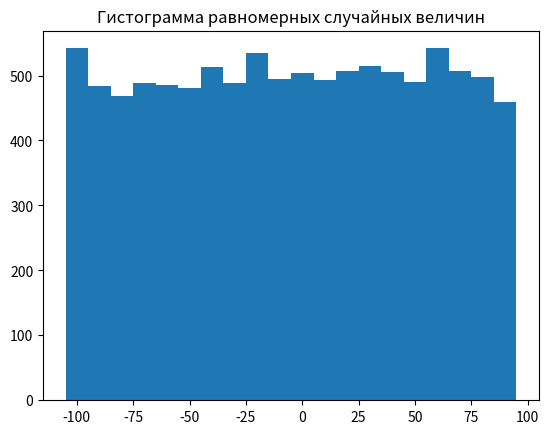
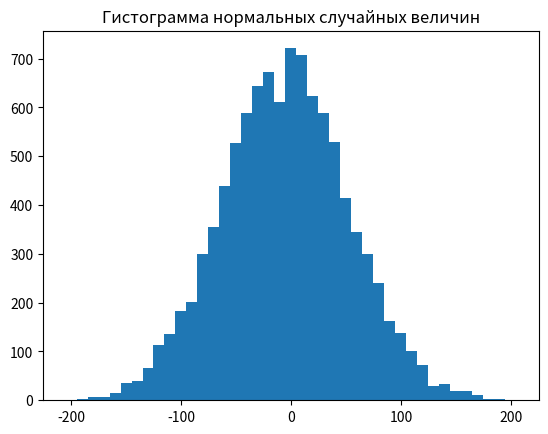
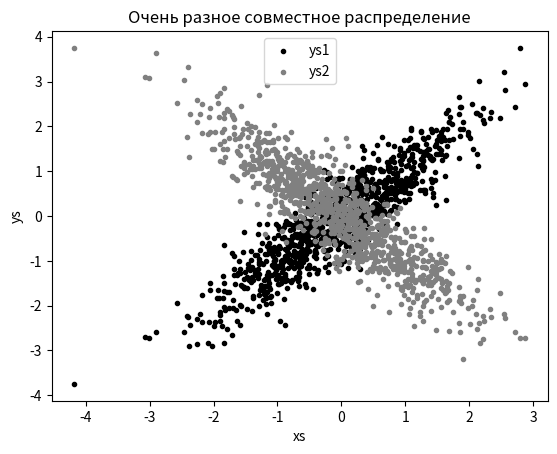
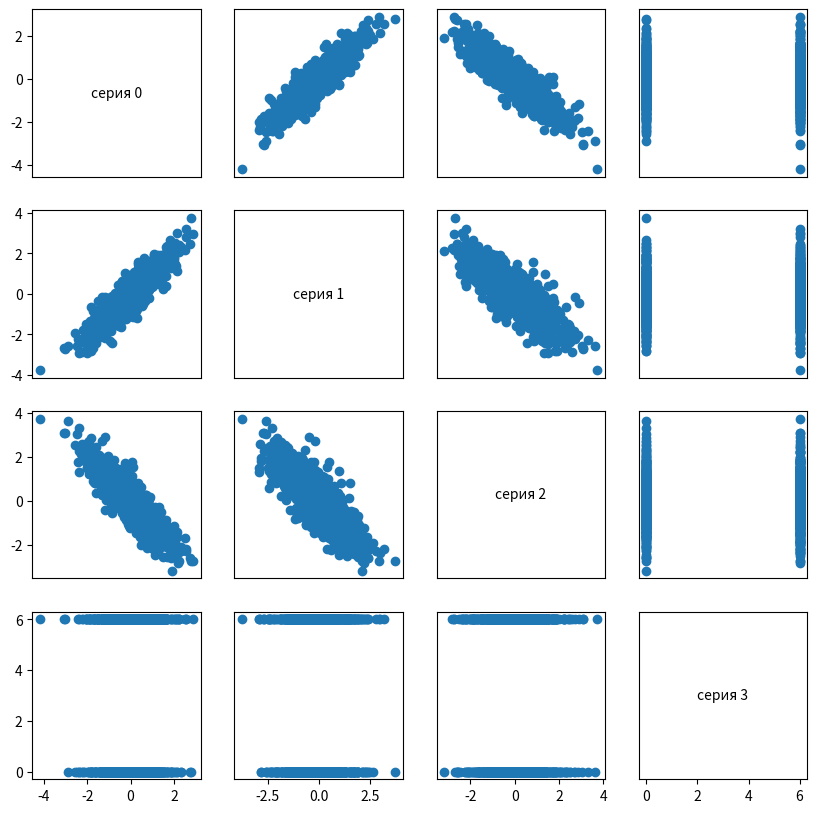

Generate these figures, in order, with matplotlib:
import math
import random
from collections import Counter
from typing import List, Tuple, Callable

import matplotlib.pyplot as plt


# Вспомогательные функции
def shape(matrix: List[List[float]]) -> Tuple[int, int]:
    """Возвращает (число строк, число столбцов) матрицы"""
    num_rows = len(matrix)
    num_cols = len(matrix[0]) if matrix else 0
    return num_rows, num_cols


def get_column(matrix: List[List[float]], j: int) -> List[float]:
    """Возвращает j-й столбец матрицы"""
    return [row[j] for row in matrix]


def make_matrix(num_rows: int, num_cols: int, entry_fn: Callable[[int, int], float]) -> List[List[float]]:
    """Создает матрицу num_rows x num_cols, где элемент (i,j) - entry_fn(i,j)"""
    return [[entry_fn(i, j) for j in range(num_cols)] for i in range(num_rows)]


def inverse_normal_cdf(p: float, mu: float = 0, sigma: float = 1, tolerance: float = 0.00001) -> float:
    """Аппроксимация обратной функции нормального распределения"""
    if mu != 0 or sigma != 1:
        return mu + sigma * inverse_normal_cdf(p, tolerance=tolerance)

    low_z, low_p = -10.0, 0
    hi_z, hi_p = 10.0, 1

    while hi_z - low_z > tolerance:
        mid_z = (low_z + hi_z) / 2
        mid_p = normal_cdf(mid_z)
        if mid_p < p:
            low_z, low_p = mid_z, mid_p
        elif mid_p > p:
            hi_z, hi_p = mid_z, mid_p
        else:
            break
    return mid_z


def normal_cdf(x: float, mu: float = 0, sigma: float = 1) -> float:
    """Кумулятивная функция распределения для нормального распределения"""
    return (1 + math.erf((x - mu) / math.sqrt(2) / sigma)) / 2


def mean(xs: List[float]) -> float:
    """Среднее значение"""
    return sum(xs) / len(xs)


def de_mean(xs: List[float]) -> List[float]:
    """Транслировать xs путем вычитания его среднего (результат имеет среднее 0)"""
    x_bar = mean(xs)
    return [x - x_bar for x in xs]


def dot(v: List[float], w: List[float]) -> float:
    """Скалярное произведение"""
    return sum(v_i * w_i for v_i, w_i in zip(v, w))


def covariance(xs: List[float], ys: List[float]) -> float:
    """Ковариация"""
    return dot(de_mean(xs), de_mean(ys)) / (len(xs) - 1)


def standard_deviation(xs: List[float]) -> float:
    """Стандартное отклонение"""
    return math.sqrt(covariance(xs, xs))


def correlation(xs: List[float], ys: List[float]) -> float:
    """Корреляция Пирсона"""
    stdev_x = standard_deviation(xs)
    stdev_y = standard_deviation(ys)
    if stdev_x > 0 and stdev_y > 0:
        return covariance(xs, ys) / stdev_x / stdev_y
    else:
        return 0


def random_normal() -> float:
    """Возвращает случайную выборку из стандартного нормального распределения"""
    return inverse_normal_cdf(random.random())


# Функции для одномерных данных
def bucketize(point: float, bucket_size: float) -> float:
    """Округлить точку до следующего наименьшего кратного размера интервала bucket_size"""
    return bucket_size * math.floor(point / bucket_size)


def make_histogram(points: List[float], bucket_size: float) -> Counter:
    """Сгруппировать точки и подсчитать количество в интервале"""
    return Counter(bucketize(point, bucket_size) for point in points)


def plot_histogram(points: List[float], bucket_size: float, title: str = "", filename: str = None) -> None:
    """Изобразить гистограмму и сохранить в файл"""
    histogram = make_histogram(points, bucket_size)
    plt.bar(histogram.keys(), histogram.values(), width=bucket_size)
    plt.title(title)
    if filename:
        plt.savefig(filename)
        plt.close()
    else:
        plt.show()


# Функции для двумерных данных
def scatter_plot(xs: List[float], ys1: List[float], ys2: List[float], title: str = "", filename: str = None) -> None:
    """Точечная диаграмма для двух наборов данных"""
    plt.scatter(xs, ys1, marker='.', color='black', label='ys1')
    plt.scatter(xs, ys2, marker='.', color='gray', label='ys2')
    plt.xlabel('xs')
    plt.ylabel('ys')
    plt.legend(loc=9)
    plt.title(title)
    if filename:
        plt.savefig(filename)
        plt.close()
    else:
        plt.show()


# Функции для многомерных данных
def correlation_matrix(data: List[List[float]]) -> List[List[float]]:
    """Возвращает матрицу num_columns x num_columns, где запись
    в ячейке (i, j) - это корреляция между столбцами i и j данных"""
    _, num_columns = shape(data)

    def matrix_entry(i: int, j: int) -> float:
        return correlation(get_column(data, i), get_column(data, j))

    return make_matrix(num_columns, num_columns, matrix_entry)


def plot_scatter_matrix(data: List[List[float]], filename: str = None) -> None:
    """Точечная матрица для многомерных данных"""
    _, num_columns = shape(data)
    fig, ax = plt.subplots(num_columns, num_columns, figsize=(10, 10))

    for i in range(num_columns):
        for j in range(num_columns):
            if i != j:
                ax[i][j].scatter(get_column(data, j), get_column(data, i))
            else:
                ax[i][j].annotate("серия " + str(i), (0.5, 0.5),
                                  xycoords='axes fraction',
                                  ha="center", va="center")

            if i < num_columns - 1: ax[i][j].xaxis.set_visible(False)
            if j > 0: ax[i][j].yaxis.set_visible(False)

    ax[-1][-1].set_xlim(ax[0][-1].get_xlim())
    ax[0][0].set_ylim(ax[0][1].get_ylim())

    if filename:
        plt.savefig(filename)
        plt.close()
    else:
        plt.show()


# Примеры использования
if __name__ == "__main__":
    random.seed(0)

    # Одномерные данные
    uniform = [200 * random.random() - 100 for _ in range(10000)]
    normal = [57 * inverse_normal_cdf(random.random()) for _ in range(10000)]

    print("Среднее uniform:", mean(uniform))
    print("Стандартное отклонение uniform:", standard_deviation(uniform))
    print("Среднее normal:", mean(normal))
    print("Стандартное отклонение normal:", standard_deviation(normal))

    plot_histogram(uniform, 10, "Гистограмма равномерных случайных величин",
                   "1_Гистограмма_равномерных_случайных_величин.png")
    plot_histogram(normal, 10, "Гистограмма нормальных случайных величин",
                   "2_Гистограмма_нормальных_случайных_величин.png")

    # Двумерные данные
    xs = [inverse_normal_cdf(random.random()) for _ in range(1000)]
    ys1 = [x + random_normal() / 2 for x in xs]
    ys2 = [-x + random_normal() / 2 for x in xs]

    print("Корреляция xs и ys1:", correlation(xs, ys1))
    print("Корреляция xs и ys2:", correlation(xs, ys2))

    scatter_plot(xs, ys1, ys2, "Очень разное совместное распределение", "3_Очень_разное_совместное_распределение.png")

    # Многомерные данные
    data = [
        xs,
        ys1,
        ys2,
        [random.choice([0, 6]) for _ in range(1000)]
    ]
    data = list(zip(*data))  # Транспонирование матрицы

    print("Точечная матрица:")
    print(correlation_matrix(data))

    plot_scatter_matrix(data, "4_Точечная матрица.png")
